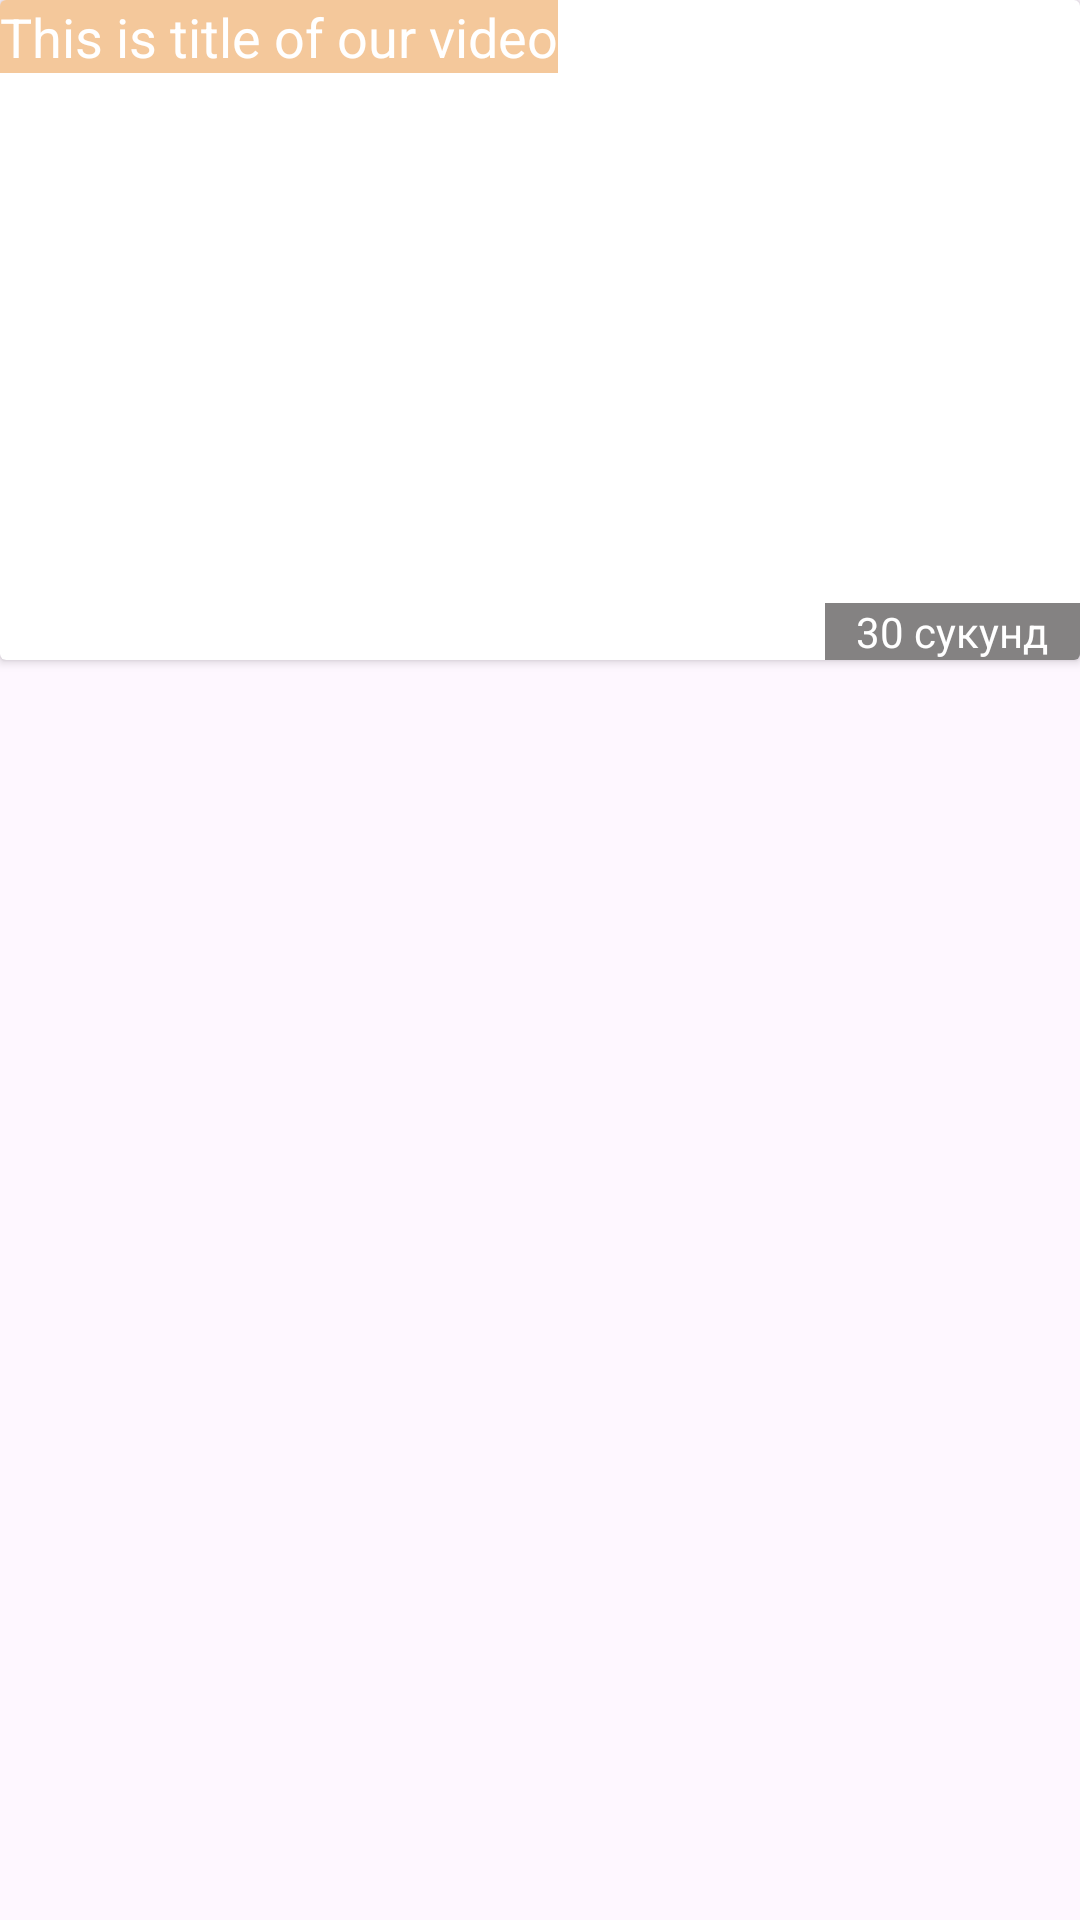

Produce the Android XML layout that renders to this screen, including the resource entries it uses.
<!-- AndroidManifest.xml: application theme Theme.SimpleVideoPlayerForTestLib -->
<!-- res/layout/video_card.xml -->
<?xml version="1.0" encoding="utf-8"?>
<androidx.constraintlayout.widget.ConstraintLayout xmlns:android="http://schemas.android.com/apk/res/android"
    xmlns:app="http://schemas.android.com/apk/res-auto"
    xmlns:tools="http://schemas.android.com/tools"
    android:layout_width="match_parent"
    android:layout_height="wrap_content"
    android:layout_marginTop="10dp">

    <androidx.cardview.widget.CardView
        android:id="@+id/cardView"
        android:layout_width="match_parent"
        android:layout_height="wrap_content"
        app:layout_constraintBottom_toBottomOf="parent"
        app:layout_constraintEnd_toEndOf="parent"
        app:layout_constraintStart_toStartOf="parent"
        app:layout_constraintTop_toTopOf="parent"
        app:layout_constraintVertical_bias="0.0">

        <androidx.constraintlayout.widget.ConstraintLayout
            android:layout_width="match_parent"
            android:layout_height="match_parent">

            <ImageView
                android:id="@+id/videoPreview"
                android:layout_width="0dp"
                android:layout_height="220dp"
                android:scaleType="fitXY"
                app:layout_constraintEnd_toEndOf="parent"
                app:layout_constraintHorizontal_bias="0.0"
                app:layout_constraintStart_toStartOf="parent"
                app:layout_constraintTop_toTopOf="parent"
                tools:srcCompat="@tools:sample/backgrounds/scenic" />

            <TextView
                android:id="@+id/videoTitle"
                android:layout_width="wrap_content"
                android:layout_height="wrap_content"
                android:layout_marginEnd="226dp"
                android:text="This is title of our video"
                android:textColor="@color/white"
                android:background="@color/orange"
                android:textSize="18sp"
                app:layout_constraintBottom_toBottomOf="parent"
                app:layout_constraintEnd_toEndOf="parent"
                app:layout_constraintHorizontal_bias="0.0"
                app:layout_constraintStart_toStartOf="parent"
                app:layout_constraintTop_toTopOf="@+id/videoPreview"
                app:layout_constraintVertical_bias="0.0" />

            <TextView

                android:id="@+id/videoAutor"
                android:layout_width="85dp"
                android:layout_height="wrap_content"
                android:background="@color/back_gray"
                android:gravity="center"
                android:text="30 сукунд"
                android:textColor="@color/white"
                app:layout_constraintBottom_toBottomOf="parent"
                app:layout_constraintEnd_toEndOf="@+id/videoPreview"
                app:layout_constraintHorizontal_bias="1.0"
                app:layout_constraintStart_toStartOf="parent"
                app:layout_constraintTop_toTopOf="parent"
                app:layout_constraintVertical_bias="1.0" />

        </androidx.constraintlayout.widget.ConstraintLayout>
    </androidx.cardview.widget.CardView>

</androidx.constraintlayout.widget.ConstraintLayout>
<!-- resources referenced by this layout -->
<resources>
  <color name="back_gray">#942B2928</color>
  <color name="orange">#79E88C2E</color>
  <color name="white">#FFFFFFFF</color>
  <style name="Theme.SimpleVideoPlayerForTestLib" parent="Base.Theme.SimpleVideoPlayerForTestLib" />
  <style name="Base.Theme.SimpleVideoPlayerForTestLib" parent="Theme.Material3.DayNight.NoActionBar">
          
          
      </style>
</resources>
